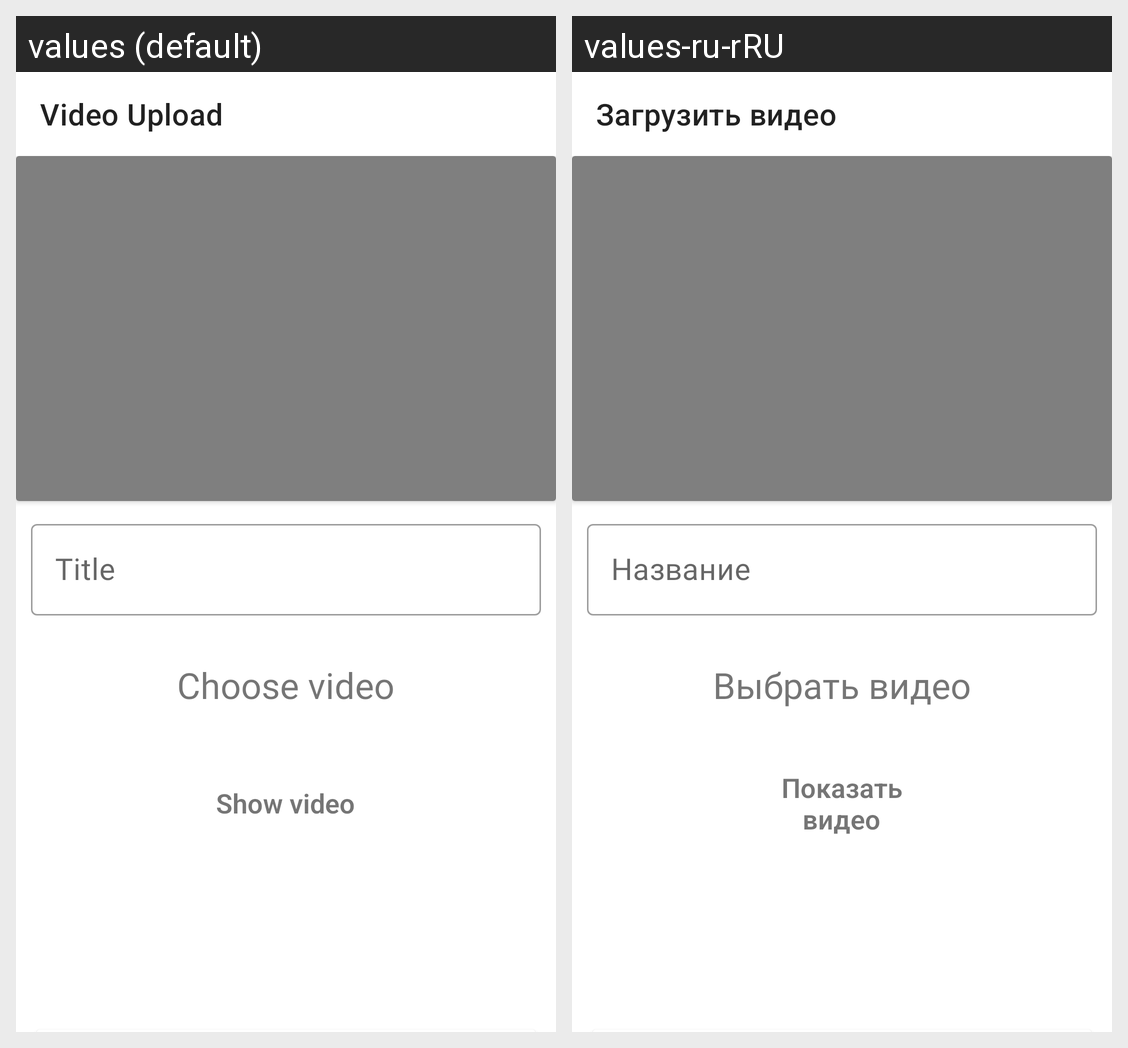

Translations of the strings shown on this Android screen, per locale in the grid:
Android screen res/layout/activity_upload_video.xml rendered under 2 locales, left to right: values (default), values-ru-rRU. Device: Nexus 5 (rendered at 1080×1920; each locale shown at half size, 540×960, under a caption strip naming it); theme AppTheme.
Strings drawn on this screen, with the default value and each locale's value (text and hints the layout hard-codes, and strings that could not be matched under every locale, appear in the picture but are not listed):

video_upload
  values: Video Upload
  values-ru-rRU: Загрузить видео

choose_video
  values: Choose video
  values-ru-rRU: Выбрать видео

show_video
  values: Show video
  values-ru-rRU: Показать видео
